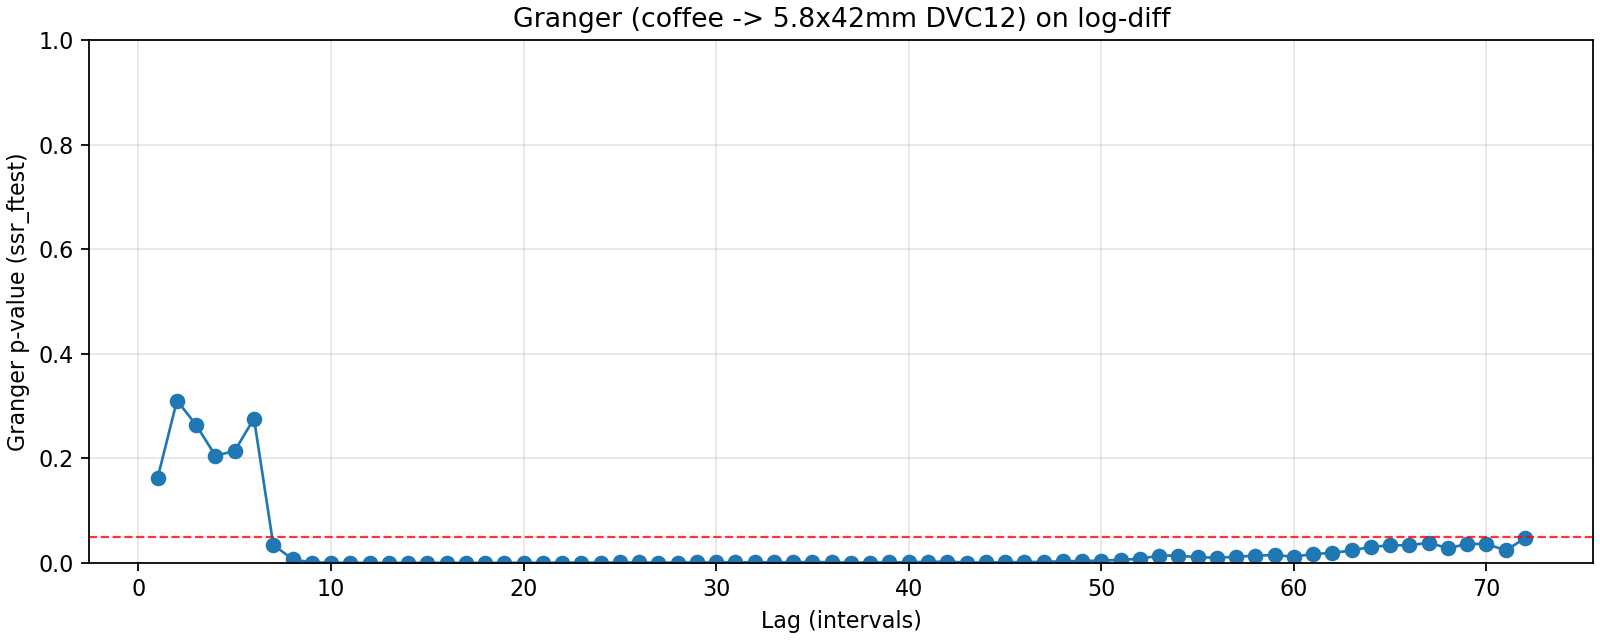

Data behind this chart, as committed beside it:
lag, ssr_ftest_pvalue, ssr_ftest_stat
1.0, 0.1632, 1.947
2.0, 0.3106, 1.171
3.0, 0.2635, 1.329
4.0, 0.2047, 1.484
5.0, 0.2144, 1.42
6.0, 0.2761, 1.254
7.0, 0.03471, 2.167
8.0, 0.00701, 2.649
9.0, 0.0006893, 3.236
10.0, 0.0003352, 3.282
11.0, 4.364688734101936e-06, 4.183
12.0, 8.44173161749697e-06, 3.854
13.0, 2.9168472421170085e-06, 3.919
14.0, 1.1277076179181073e-06, 3.956
15.0, 1.127297916442718e-06, 3.82
16.0, 5.847316267954271e-06, 3.417
17.0, 1.408514962802599e-05, 3.175
18.0, 1.5066664532185857e-05, 3.085
19.0, 4.8552491017269066e-05, 2.83
20.0, 2.5634447583757403e-05, 2.869
21.0, 0.000182, 2.522
22.0, 0.0002886, 2.411
23.0, 0.0006079, 2.265
24.0, 0.0001333, 2.445
25.0, 0.0007613, 2.173
26.0, 0.0008, 2.139
27.0, 0.000403, 2.204
28.0, 0.0006717, 2.114
29.0, 0.000778, 2.072
30.0, 0.0007784, 2.052
31.0, 0.001196, 1.979
32.0, 0.0008632, 2.001
33.0, 0.001142, 1.95
34.0, 0.001176, 1.931
35.0, 0.001864, 1.863
36.0, 0.001007, 1.919
37.0, 0.0005496, 1.97
38.0, 0.0006557, 1.937
39.0, 0.0009552, 1.884
40.0, 0.001269, 1.842
41.0, 0.001932, 1.787
42.0, 0.002381, 1.755
43.0, 0.0006552, 1.875
44.0, 0.0009402, 1.829
45.0, 0.00118, 1.796
46.0, 0.001632, 1.755
47.0, 0.001766, 1.739
48.0, 0.003203, 1.673
49.0, 0.003599, 1.654
50.0, 0.004293, 1.63
51.0, 0.005795, 1.594
52.0, 0.007696, 1.56
53.0, 0.01401, 1.494
54.0, 0.01399, 1.49
55.0, 0.01069, 1.512
56.0, 0.01018, 1.512
57.0, 0.01149, 1.496
58.0, 0.01407, 1.472
59.0, 0.01495, 1.462
60.0, 0.01182, 1.48
... 12 more rows
